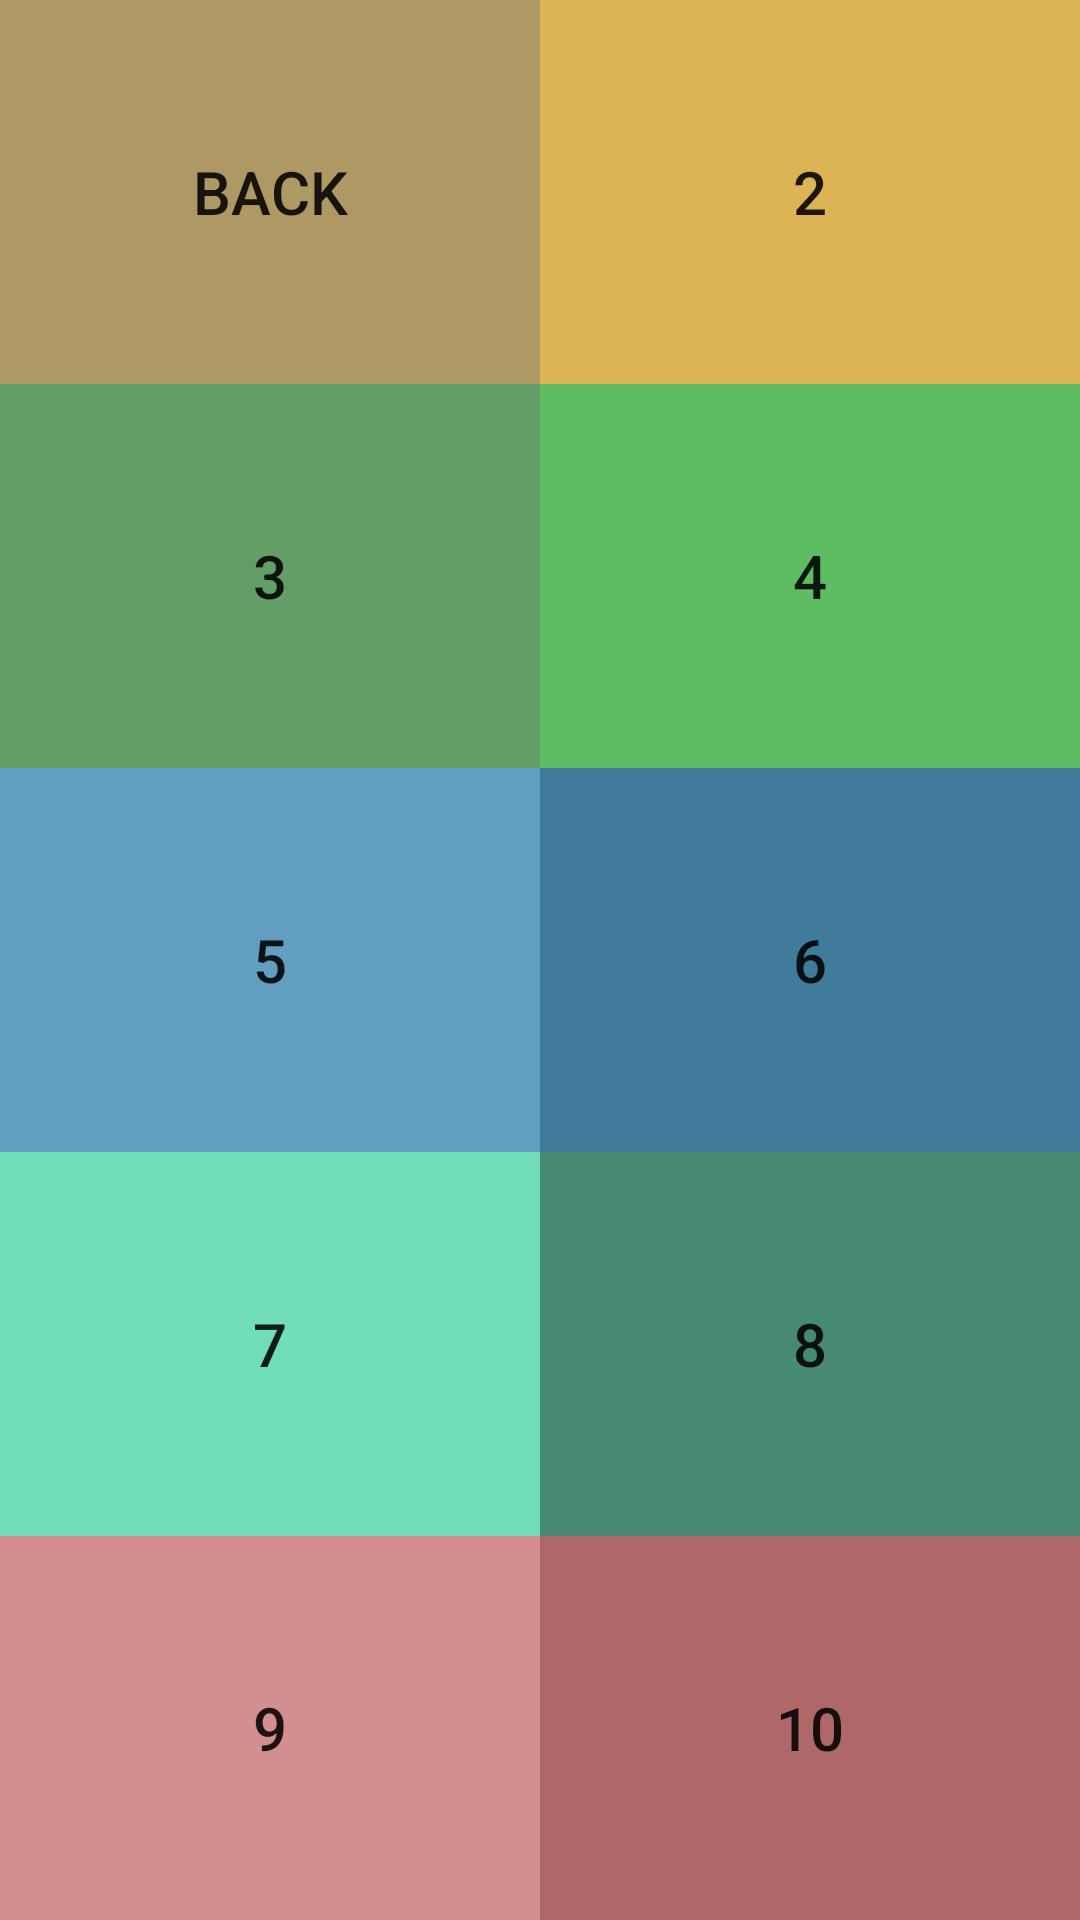

Android layout source for this screen:
<!-- AndroidManifest.xml: application theme Theme.Homework10052021 -->
<!-- res/layout/constraint_layout.xml -->
<?xml version="1.0" encoding="utf-8"?>
<androidx.constraintlayout.widget.ConstraintLayout xmlns:android="http://schemas.android.com/apk/res/android"
    xmlns:app="http://schemas.android.com/apk/res-auto"
    android:layout_width="match_parent"
    android:layout_height="match_parent">

    <androidx.appcompat.widget.AppCompatButton
        android:id="@+id/btnOne"
        android:layout_width="0dp"
        android:layout_height="0dp"
        android:background="@color/yellow_100"
        android:text="@string/back"
        android:textSize="20sp"
        app:layout_constraintBottom_toTopOf="@+id/btnThree"
        app:layout_constraintEnd_toStartOf="@id/btnTwo"
        app:layout_constraintStart_toStartOf="parent"
        app:layout_constraintTop_toTopOf="parent" />

    <androidx.appcompat.widget.AppCompatButton
        android:id="@+id/btnTwo"
        android:layout_width="0dp"
        android:layout_height="0dp"
        android:background="@color/yellow_200"
        android:text="2"
        android:textSize="20sp"
        app:layout_constraintBottom_toTopOf="@+id/btnFour"
        app:layout_constraintEnd_toEndOf="parent"
        app:layout_constraintStart_toEndOf="@id/btnOne"
        app:layout_constraintTop_toTopOf="parent" />

    <androidx.appcompat.widget.AppCompatButton
        android:id="@+id/btnThree"
        android:layout_width="0dp"
        android:layout_height="0dp"
        android:background="@color/green_100"
        android:text="3"
        android:textSize="20sp"
        app:layout_constraintBottom_toTopOf="@id/btnFive"
        app:layout_constraintEnd_toStartOf="@id/btnTwo"
        app:layout_constraintStart_toStartOf="parent"
        app:layout_constraintTop_toBottomOf="@+id/btnOne" />

    <androidx.appcompat.widget.AppCompatButton
        android:id="@+id/btnFour"
        android:layout_width="0dp"
        android:layout_height="0dp"
        android:background="@color/green_200"
        android:text="4"
        android:textSize="20sp"
        app:layout_constraintBottom_toTopOf="@id/btnSix"
        app:layout_constraintEnd_toEndOf="parent"
        app:layout_constraintStart_toEndOf="@id/btnThree"
        app:layout_constraintTop_toBottomOf="@+id/btnTwo" />

    <androidx.appcompat.widget.AppCompatButton
        android:id="@+id/btnFive"
        android:layout_width="0dp"
        android:layout_height="0dp"
        android:background="@color/blue_100"
        android:text="5"
        android:textSize="20sp"
        app:layout_constraintBottom_toTopOf="@id/btnSeven"
        app:layout_constraintEnd_toStartOf="@id/btnFour"
        app:layout_constraintHorizontal_bias="0.5"
        app:layout_constraintStart_toStartOf="parent"
        app:layout_constraintTop_toBottomOf="@+id/btnThree" />

    <androidx.appcompat.widget.AppCompatButton
        android:id="@+id/btnSix"
        android:layout_width="0dp"
        android:layout_height="0dp"
        android:background="@color/blue_200"
        android:text="6"
        android:textSize="20sp"
        app:layout_constraintBottom_toTopOf="@id/btnEight"
        app:layout_constraintEnd_toEndOf="parent"
        app:layout_constraintHorizontal_bias="0.5"
        app:layout_constraintStart_toEndOf="@id/btnFive"
        app:layout_constraintTop_toBottomOf="@+id/btnFour" />

    <androidx.appcompat.widget.AppCompatButton
        android:id="@+id/btnSeven"
        android:layout_width="0dp"
        android:layout_height="0dp"
        android:background="@color/aquamarine_100"
        android:text="7"
        android:textSize="20sp"
        app:layout_constraintBottom_toTopOf="@id/btnNine"
        app:layout_constraintEnd_toStartOf="@id/btnSix"
        app:layout_constraintHorizontal_bias="0.0"
        app:layout_constraintStart_toStartOf="parent"
        app:layout_constraintTop_toBottomOf="@+id/btnFive" />

    <androidx.appcompat.widget.AppCompatButton
        android:id="@+id/btnEight"
        android:layout_width="0dp"
        android:layout_height="0dp"
        android:background="@color/aquamarine_200"
        android:text="8"
        android:textSize="20sp"
        app:layout_constraintBottom_toTopOf="@id/btnTen"
        app:layout_constraintEnd_toEndOf="parent"
        app:layout_constraintHorizontal_bias="0.5"
        app:layout_constraintStart_toEndOf="@id/btnSeven"
        app:layout_constraintTop_toBottomOf="@+id/btnSix" />

    <androidx.appcompat.widget.AppCompatButton
        android:id="@+id/btnNine"
        android:layout_width="0dp"
        android:layout_height="0dp"
        android:background="@color/red_100"
        android:text="9"
        android:textSize="20sp"
        app:layout_constraintBottom_toBottomOf="parent"
        app:layout_constraintEnd_toStartOf="@id/btnEight"
        app:layout_constraintStart_toStartOf="parent"
        app:layout_constraintTop_toBottomOf="@+id/btnSeven" />

    <androidx.appcompat.widget.AppCompatButton
        android:id="@+id/btnTen"
        android:layout_width="0dp"
        android:layout_height="0dp"
        android:background="@color/red_200"
        android:text="10"
        android:textSize="20sp"
        app:layout_constraintBottom_toBottomOf="parent"
        app:layout_constraintEnd_toEndOf="parent"
        app:layout_constraintHorizontal_bias="0.5"
        app:layout_constraintStart_toEndOf="@id/btnNine"
        app:layout_constraintTop_toBottomOf="@+id/btnEight" />

</androidx.constraintlayout.widget.ConstraintLayout>
<!-- resources referenced by this layout -->
<resources>
  <color name="aquamarine_100">#72DDB9</color>
  <color name="aquamarine_200">#468A73</color>
  <color name="blue_100">#629EBF</color>
  <color name="blue_200">#407B9C</color>
  <color name="green_100">#639E66</color>
  <color name="green_200">#5EBC63</color>
  <color name="red_100">#D38F8F</color>
  <color name="red_200">#AF6868</color>
  <color name="yellow_100">#AE9863</color>
  <color name="yellow_200">#DCB456</color>
  <string name="back">back</string>
  <style name="Theme.Homework10052021" parent="Theme.MaterialComponents.DayNight.NoActionBar">
          
          <item name="colorPrimary">@color/purple_500</item>
          <item name="colorPrimaryVariant">@color/purple_700</item>
          <item name="colorOnPrimary">@color/white</item>
          
          <item name="colorSecondary">@color/teal_200</item>
          <item name="colorSecondaryVariant">@color/teal_700</item>
          <item name="colorOnSecondary">@color/black</item>
          
          <item name="android:statusBarColor" tools:targetApi="l">?attr/colorPrimaryVariant</item>
          
      </style>
  <color name="purple_500">#FF6200EE</color>
  <color name="purple_700">#FF3700B3</color>
  <color name="white">#FFFFFFFF</color>
  <color name="teal_200">#FF03DAC5</color>
  <color name="teal_700">#FF018786</color>
  <color name="black">#FF000000</color>
</resources>
